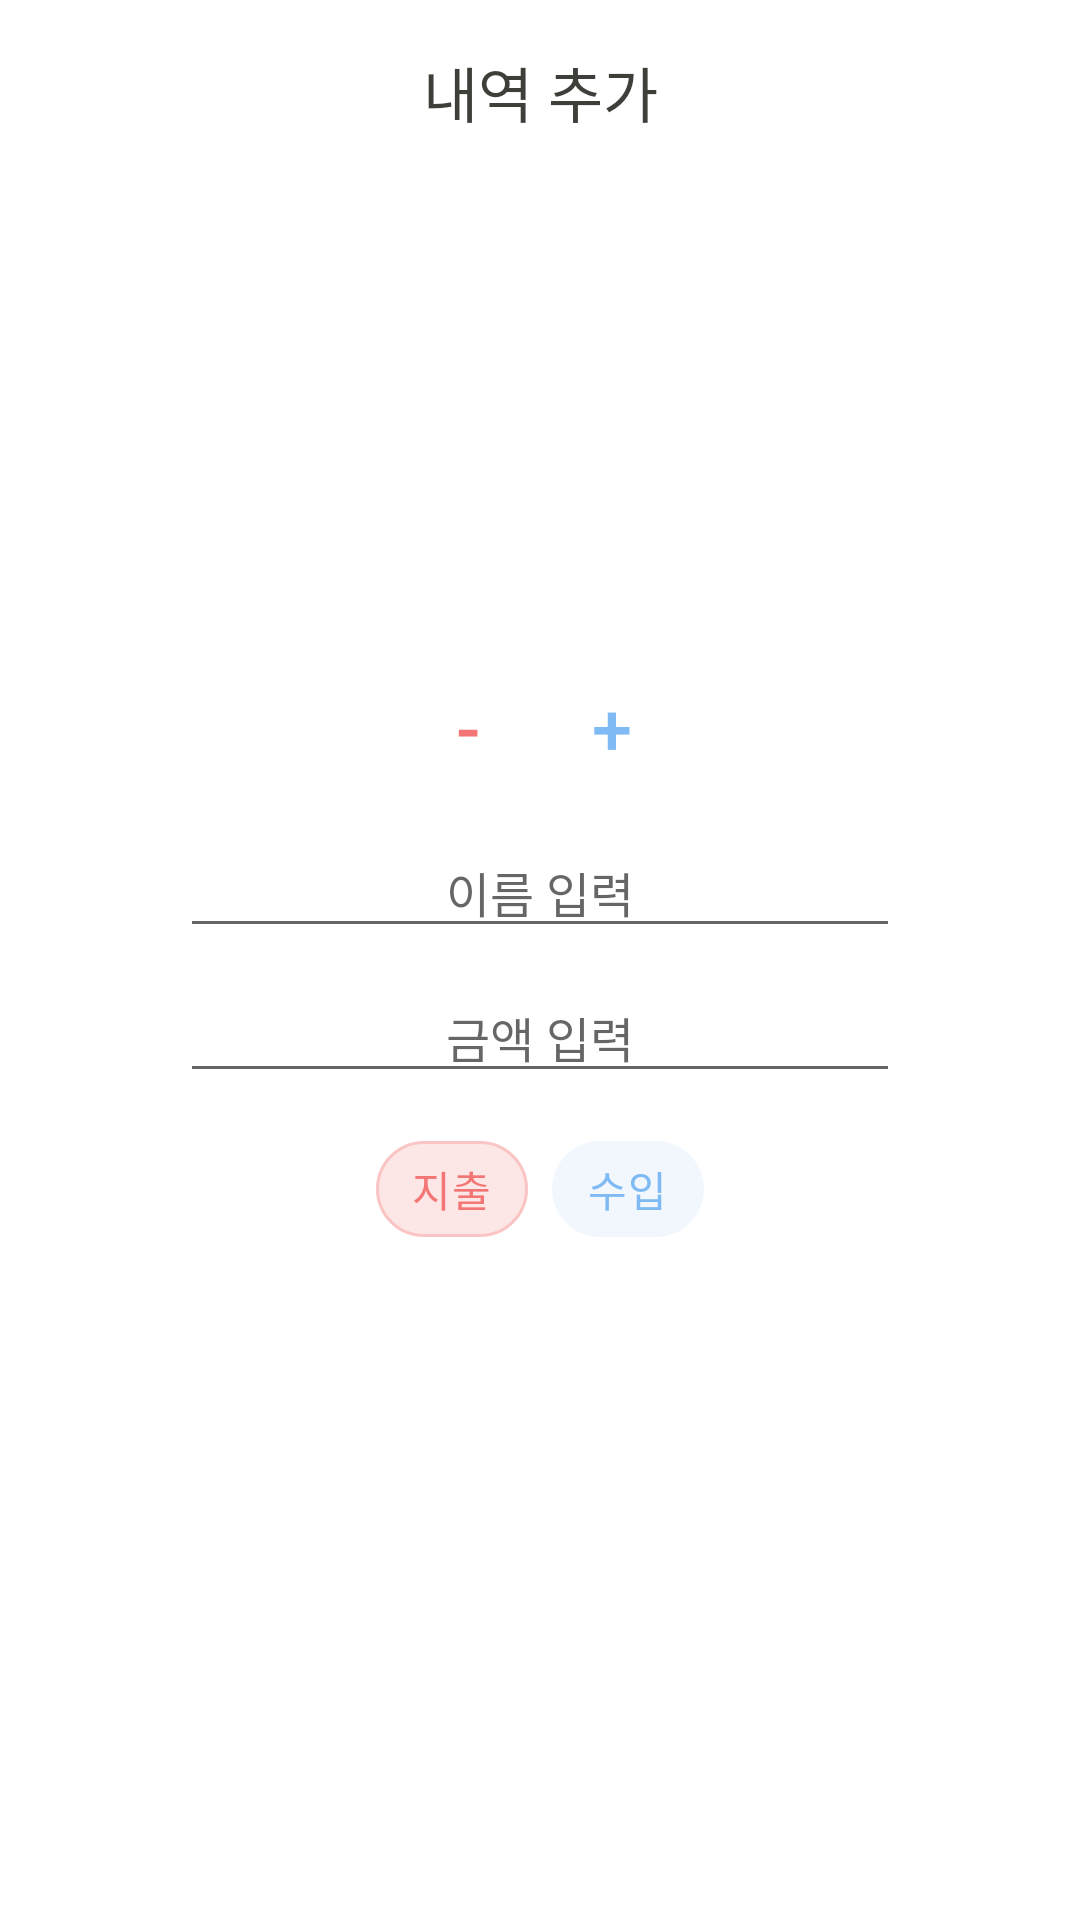

Produce the Android XML layout that renders to this screen, including the resource entries it uses.
<!-- AndroidManifest.xml: application theme AppTheme -->
<!-- res/layout/fragment_add_transaction.xml -->
<?xml version="1.0" encoding="utf-8"?>
<androidx.constraintlayout.widget.ConstraintLayout xmlns:android="http://schemas.android.com/apk/res/android"
  xmlns:app="http://schemas.android.com/apk/res-auto"
  xmlns:tools="http://schemas.android.com/tools"
  android:layout_width="match_parent"
  android:layout_height="match_parent">

  <TextView
    android:id="@+id/titleText"
    android:layout_width="wrap_content"
    android:layout_height="wrap_content"
    android:layout_marginTop="16dp"
    android:text="내역 추가"
    android:textSize="20dp"
    app:layout_constraintLeft_toLeftOf="parent"
    app:layout_constraintRight_toRightOf="parent"
    app:layout_constraintTop_toTopOf="parent" />

  <LinearLayout
    android:layout_width="wrap_content"
    android:layout_height="wrap_content"
    android:gravity="center"
    android:orientation="vertical"
    app:layout_constraintBottom_toBottomOf="parent"
    app:layout_constraintLeft_toLeftOf="parent"
    app:layout_constraintRight_toRightOf="parent"
    app:layout_constraintTop_toTopOf="parent">

    <LinearLayout
      android:layout_width="wrap_content"
      android:layout_height="wrap_content"
      android:gravity="center"
      android:orientation="horizontal">

      <Button
        android:id="@+id/dateMinusButton"
        style="@style/Widget.MaterialComponents.Button.TextButton"
        android:layout_width="48dp"
        android:layout_height="48dp"
        android:includeFontPadding="false"
        android:text="-"
        android:textColor="@color/colorRed"
        android:textSize="24dp" />

      <TextView
        android:id="@+id/dateText"
        android:layout_width="wrap_content"
        android:layout_height="wrap_content"
        android:textSize="24dp"
        tools:text="10/14" />

      <Button
        android:id="@+id/datePlusButton"
        style="@style/Widget.MaterialComponents.Button.TextButton"
        android:layout_width="48dp"
        android:layout_height="48dp"
        android:includeFontPadding="false"
        android:text="+"
        android:textColor="@color/colorBlue"
        android:textSize="24dp" />

    </LinearLayout>

    <EditText
      android:id="@+id/nameEdit"
      android:layout_width="240dp"
      android:layout_height="wrap_content"
      android:layout_marginTop="8dp"
      android:gravity="center"
      android:hint="이름 입력"
      android:inputType="text|textNoSuggestions"
      android:textSize="16dp"
      tools:text="토스 환급" />

    <EditText
      android:id="@+id/amountEdit"
      android:layout_width="240dp"
      android:layout_height="wrap_content"
      android:layout_marginTop="8dp"
      android:gravity="center"
      android:hint="금액 입력"
      android:inputType="numberDecimal"
      android:textSize="16dp"
      tools:text="14000" />

    <com.google.android.material.chip.ChipGroup
      android:id="@+id/typeChipGroup"
      android:layout_width="wrap_content"
      android:layout_height="wrap_content"
      android:layout_marginTop="8dp"
      app:checkedChip="@+id/outcomeTypeChip"
      app:chipSpacing="8dp"
      app:singleSelection="true">

      <com.google.android.material.chip.Chip
        android:id="@+id/outcomeTypeChip"
        style="@style/Widget.MaterialComponents.Chip.Choice"
        android:layout_width="wrap_content"
        android:layout_height="wrap_content"
        android:text="@string/add_transaction_outcome"
        android:textColor="@color/outcome_chip_text_color"
        app:chipBackgroundColor="@color/outcome_chip_background_color"
        app:chipStrokeColor="@color/outcome_chip_stroke_color"
        app:chipStrokeWidth="1dp"
        app:rippleColor="@color/outcome_chip_ripple_color" />

      <com.google.android.material.chip.Chip
        android:id="@+id/incomeTypeChip"
        style="@style/Widget.MaterialComponents.Chip.Choice"
        android:layout_width="wrap_content"
        android:layout_height="wrap_content"
        android:text="@string/add_transaction_income"
        android:textColor="@color/income_chip_text_color"
        app:chipBackgroundColor="@color/income_chip_background_color"
        app:chipStrokeColor="@color/income_chip_stroke_color"
        app:chipStrokeWidth="1dp"
        app:rippleColor="@color/income_chip_ripple_color" />

    </com.google.android.material.chip.ChipGroup>

  </LinearLayout>

</androidx.constraintlayout.widget.ConstraintLayout>
<!-- resources referenced by this layout -->
<resources>
  <color name="colorBlue">#7fbaf4</color>
  <color name="colorRed">#f47575</color>
  <string name="add_transaction_income">수입</string>
  <string name="add_transaction_outcome">지출</string>
  <style name="AppTheme" parent="Theme.MaterialComponents.Light.NoActionBar">
      
      <item name="colorPrimary">@color/colorPrimary</item>
      <item name="colorPrimaryDark">@color/colorPrimaryDark</item>
      <item name="colorAccent">@color/colorRed</item>
      <item name="android:textColor">@color/colorText</item>
    </style>
  <color name="colorPrimary">#6d4c41</color>
  <color name="colorPrimaryDark">#40241a</color>
  <color name="colorText">#3D3F39</color>
</resources>
